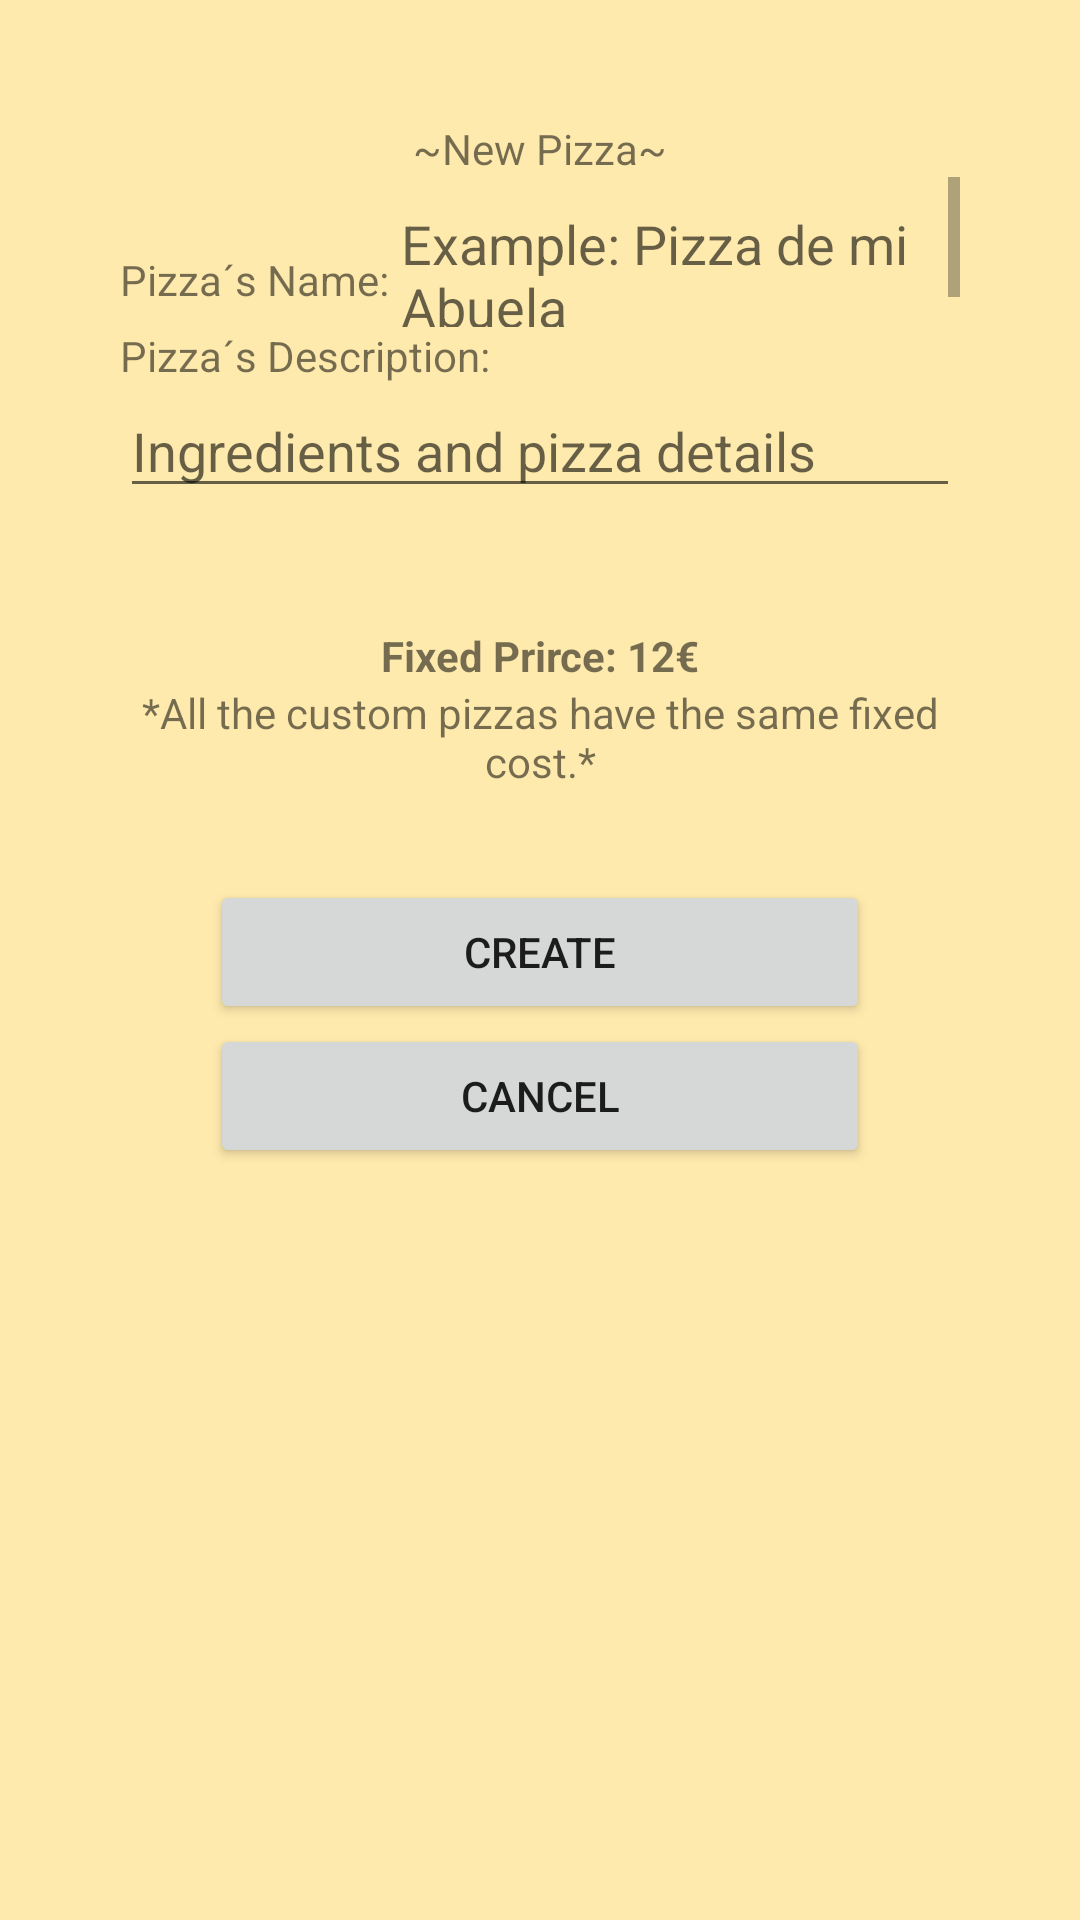

The Android layout XML behind this screen, and the referenced resources:
<!-- AndroidManifest.xml: application theme Theme.Pizzeria -->
<!-- res/layout/activity_create_pizza.xml -->
<?xml version="1.0" encoding="utf-8"?>
<LinearLayout android:layout_width="match_parent"
    android:layout_height="match_parent"
    xmlns:android="http://schemas.android.com/apk/res/android"
    android:orientation="vertical"
    android:background="@color/amarillo"
    android:padding="40dp">

    <TextView
        android:layout_width="match_parent"
        android:layout_height="wrap_content"
        android:textAlignment="center"
        android:text="@string/tvNewPizza"/>

    <LinearLayout
        android:layout_width="match_parent"
        android:layout_height="wrap_content"
        android:orientation="vertical">

        <ScrollView
            android:layout_width="match_parent"
            android:layout_height="50dp">
            <LinearLayout
                android:layout_width="match_parent"
                android:layout_height="wrap_content"
                android:orientation="horizontal">
                <TextView
                    android:layout_width="wrap_content"
                    android:layout_height="wrap_content"
                    android:text="@string/pizzaName"/>
                <EditText
                    android:id="@+id/etNewPizzaN"
                    android:layout_width="match_parent"
                    android:layout_height="wrap_content"
                    android:hint="@string/etHintPName"/>

            </LinearLayout>
        </ScrollView>

    </LinearLayout>

    <LinearLayout
        android:layout_width="match_parent"
        android:layout_height="wrap_content">

        <ScrollView
            android:layout_width="match_parent"
            android:layout_height="100dp">
            <LinearLayout
                android:layout_width="match_parent"
                android:layout_height="wrap_content"
                android:orientation="vertical">
            <TextView
                android:layout_width="wrap_content"
                android:layout_height="wrap_content"
                android:text="@string/pizzaDescription"/>
            <EditText
                android:id="@+id/etNewPizzaD"
                android:layout_width="match_parent"
                android:layout_height="wrap_content"
                android:hint="@string/etHintPDesc"/>
            </LinearLayout>
        </ScrollView>


        </LinearLayout>

    <TextView
        android:layout_width="match_parent"
        android:layout_height="wrap_content"
        android:text="@string/tvFixedPrice"
        android:textAlignment="center"
        android:textStyle="bold"/>
    <TextView
        android:layout_width="match_parent"
        android:layout_height="wrap_content"
        android:text="@string/tvExplicationPrice"
        android:textAlignment="center"/>

    <LinearLayout
        android:layout_width="match_parent"
        android:layout_height="wrap_content"
        android:orientation="vertical"
        android:layout_margin="30dp">

        <Button
            android:id="@+id/btnCreatePizza"
            android:layout_width="match_parent"
            android:layout_height="wrap_content"
            android:text="@string/btnCreatePizza"/>

        <Button
            android:id="@+id/btnCancel"
            android:layout_width="match_parent"
            android:layout_height="wrap_content"
            android:text="@string/btnCancel"
            android:onClick="back"/>

    </LinearLayout>

</LinearLayout>
<!-- resources referenced by this layout -->
<resources>
  <color name="amarillo">#FFEAAD</color>
  <string name="btnCancel">CANCEL</string>
  <string name="btnCreatePizza">CREATE</string>
  <string name="etHintPDesc">Ingredients and pizza details</string>
  <string name="etHintPName">Example: Pizza de mi Abuela</string>
  <string name="pizzaDescription">Pizza´s Description:</string>
  <string name="pizzaName">Pizza´s Name:</string>
  <string name="tvExplicationPrice">*All the custom pizzas have the same fixed cost.*</string>
  <string name="tvFixedPrice">Fixed Prirce: 12€</string>
  <string name="tvNewPizza">~New Pizza~</string>
  <style name="Theme.Pizzeria" parent="Theme.MaterialComponents.DayNight.DarkActionBar">
          
          <item name="colorPrimary">@color/orange</item>
          <item name="colorPrimaryVariant">@color/orange</item>
          <item name="colorOnPrimary">@color/white</item>
          
          <item name="colorSecondary">@color/teal_200</item>
          <item name="colorSecondaryVariant">@color/teal_700</item>
          <item name="colorOnSecondary">@color/black</item>
          
          <item name="android:statusBarColor" tools:targetApi="l">?attr/colorPrimaryVariant</item>
          
      </style>
  <color name="orange">#FF5722</color>
  <color name="white">#FFFFFFFF</color>
  <color name="teal_200">#FF03DAC5</color>
  <color name="teal_700">#FF018786</color>
  <color name="black">#FF000000</color>
</resources>
